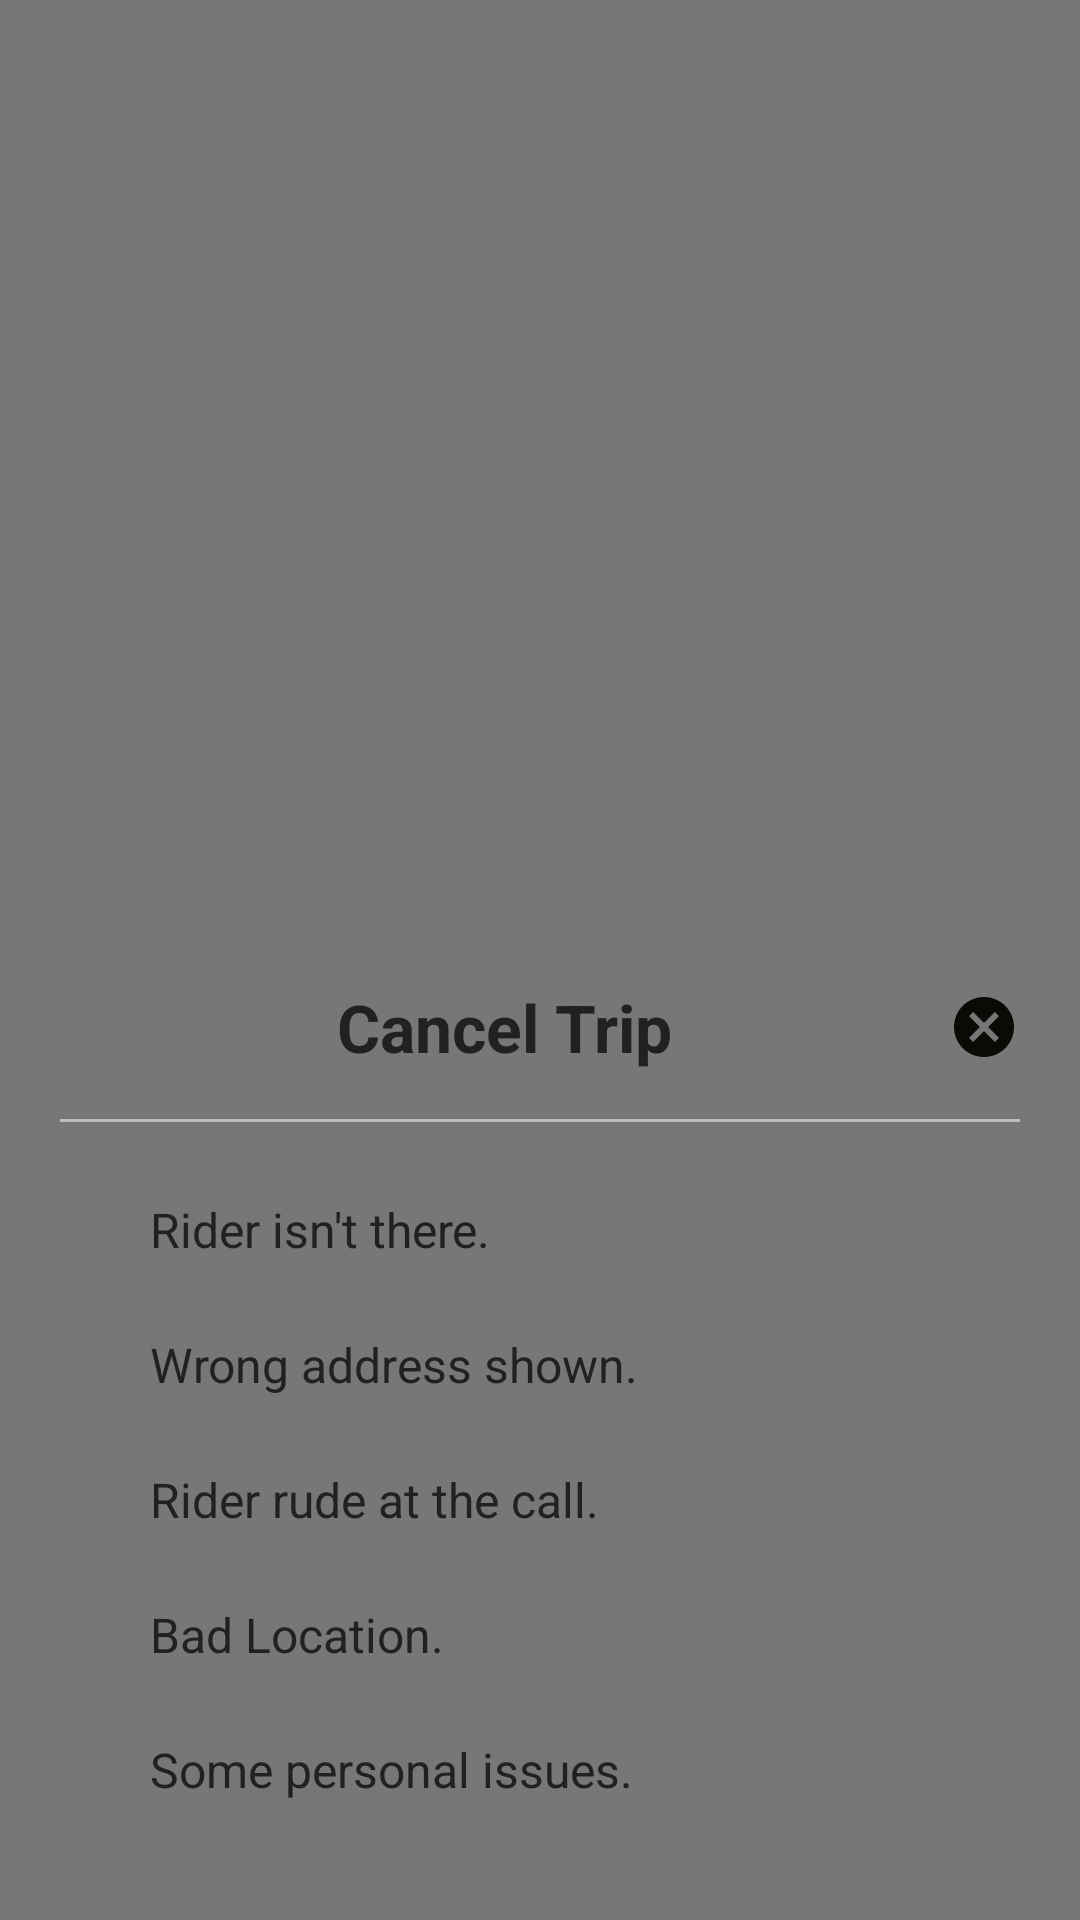

This screen was rendered from an Android layout file. Write that file and the resources it references.
<!-- AndroidManifest.xml: application theme AppTheme -->
<!-- res/layout/cancel_reason_dialog.xml -->
<?xml version="1.0" encoding="utf-8"?>
<RelativeLayout
	xmlns:android="http://schemas.android.com/apk/res/android"
	xmlns:app="http://schemas.android.com/apk/res-auto"
	android:layout_width="match_parent"
	android:layout_height="match_parent"
	android:background="#85000000"
	android:orientation="vertical">

	<LinearLayout
		android:background="@drawable/top_radius_white"
		android:id="@+id/dialogBody"
		android:layout_alignParentBottom="true"
		android:layout_width="match_parent"
		android:layout_height="wrap_content"
		android:orientation="vertical"
		android:padding="20dp">

		<TextView
			android:id="@+id/cancel_iconText"
			style="@style/TextAppearance.AppCompat.Large"
			android:layout_width="match_parent"
			android:layout_height="wrap_content"
			android:gravity="center"
			android:text="Cancel Trip"
			android:textStyle="bold"
			android:drawableRight="@drawable/cancel"
			android:textAppearance="@style/TextAppearance.FontPath"
			android:textColor="@color/textPrimary"/>

		<View
			android:layout_width="match_parent"
			android:layout_height="1dp"
			android:layout_marginBottom="@dimen/activity_margin"
			android:layout_marginTop="@dimen/activity_margin"
			android:background="@color/dividerColor"/>

		<LinearLayout
			android:layout_width="match_parent"
			android:layout_height="match_parent"
			android:orientation="vertical"
			android:layout_marginLeft="@dimen/height_20"
			android:layout_marginRight="@dimen/height_20">

		<TextView
			android:id="@+id/rider_not_ther"
			android:textSize="16sp"
			android:layout_width="match_parent"
			android:layout_height="@dimen/height_40"
			android:gravity="center_vertical"
			android:text="Rider isn't there."
			android:layout_marginBottom="@dimen/margin_5"
			android:paddingLeft="@dimen/margin_10"
			android:textColor="@color/textPrimary"/>

		<TextView
			android:id="@+id/wrong_address"
			android:textSize="16sp"
			android:layout_width="match_parent"
			android:layout_height="@dimen/height_40"
			android:layout_marginBottom="@dimen/margin_5"
			android:paddingLeft="@dimen/margin_10"
			android:gravity="center_vertical"
			android:text="Wrong address shown."
			android:textColor="@color/textPrimary"/>


		<TextView
			android:id="@+id/rude_call"
			android:textSize="16sp"
			android:layout_width="match_parent"
			android:layout_height="@dimen/height_40"
			android:layout_marginBottom="@dimen/margin_5"
			android:paddingLeft="@dimen/margin_10"
			android:gravity="center_vertical"
			android:text="Rider rude at the call."
			android:textColor="@color/textPrimary"/>


		<TextView
			android:id="@+id/bad_location"
			android:textSize="16sp"
			android:layout_width="match_parent"
			android:layout_height="@dimen/height_40"
			android:layout_marginBottom="@dimen/margin_5"
			android:paddingLeft="@dimen/margin_10"
			android:gravity="center_vertical"
			android:text="Bad Location."
			android:textColor="@color/textPrimary"/>


		<TextView
			android:id="@+id/personal_issues"
			android:textSize="16sp"
			android:layout_width="match_parent"
			android:layout_height="@dimen/height_40"
			android:paddingLeft="@dimen/margin_10"
			android:gravity="center_vertical"
			android:text="Some personal issues."
			android:layout_marginBottom="@dimen/margin_10"
			android:textColor="@color/textPrimary"/>

			<LinearLayout
				android:id="@+id/edt_personal_issue_layout"
				android:layout_width="match_parent"
				android:orientation="vertical"
				android:visibility="gone"
				android:layout_height="wrap_content">

			<EditText
				android:id="@+id/edt_personal_issues"
				android:paddingLeft="@dimen/margin_10"
				android:layout_width="match_parent"
				android:background="@drawable/round_corner"
				android:layout_height="@dimen/height_40"
				android:hint="What's your problem..?"
				/>
				<View
					android:layout_width="match_parent"
					android:layout_height="1dp"
					android:layout_marginBottom="@dimen/activity_margin"
					android:background="@color/dividerColor"/>
			</LinearLayout>

			<TextView
				android:visibility="gone"
				android:id="@+id/done"
				android:textSize="16sp"
				android:layout_width="match_parent"
				android:layout_height="@dimen/height_40"
				android:layout_marginBottom="@dimen/margin_5"
				android:paddingLeft="@dimen/margin_10"
				android:gravity="center"
				android:text="Done"
				android:background="@drawable/round_shap_background"
				android:textColor="@color/white"/>
		</LinearLayout>
	</LinearLayout>

</RelativeLayout>
<!-- resources referenced by this layout -->
<resources>
  <color name="dividerColor">#BDBDBD</color>
  <color name="textPrimary">#212121</color>
  <dimen name="activity_margin">16dp</dimen>
  <dimen name="height_20">20dp</dimen>
  <dimen name="height_40">40dp</dimen>
  <dimen name="margin_10">10dp</dimen>
  <dimen name="margin_5">5dp</dimen>
  <!-- drawable cancel (drawable) -->
  <vector android:height="24dp" android:tint="#0C0A05"
      android:viewportHeight="24.0" android:viewportWidth="24.0"
      android:width="24dp" xmlns:android="http://schemas.android.com/apk/res/android">
      <path android:fillColor="#FF000000" android:pathData="M12,2C6.47,2 2,6.47 2,12s4.47,10 10,10 10,-4.47 10,-10S17.53,2 12,2zM17,15.59L15.59,17 12,13.41 8.41,17 7,15.59 10.59,12 7,8.41 8.41,7 12,10.59 15.59,7 17,8.41 13.41,12 17,15.59z"/>
  </vector>
  <!-- drawable round_shap_background (drawable) -->
  <?xml version="1.0" encoding="utf-8"?>
  <selector xmlns:android="http://schemas.android.com/apk/res/android">
      <item android:state_pressed="false" android:state_selected="false">
          <shape android:shape="rectangle">
              <corners android:radius="150dp" />
              <solid android:color="@color/black" />
          </shape>
      </item>
  </selector>
  <style name="TextAppearance.FontPath" parent="android:TextAppearance">
  		<item name="fontPath">fonts/font.ttf</item>
  	</style>
  <style name="AppTheme" parent="Theme.AppCompat.Light.DarkActionBar">
  		
  		<item name="colorPrimary">@color/activityBack</item>
  		<item name="colorPrimaryDark">@color/colorPrimaryDark</item>
  		<item name="colorAccent">@color/colorAccent</item>
  		<item name="windowActionBar">false</item>
  		<item name="windowNoTitle">true</item>
  	</style>
  <color name="activityBack">#fff</color>
  <color name="colorPrimaryDark">#090808</color>
  <color name="colorAccent">#0E0D0D</color>
  <!-- not gathered from this repository: default colours our renderer supplied (Android Studio template values) -->
  <color name="black">#FF000000</color>
  <color name="white">#FFFFFFFF</color>
</resources>
